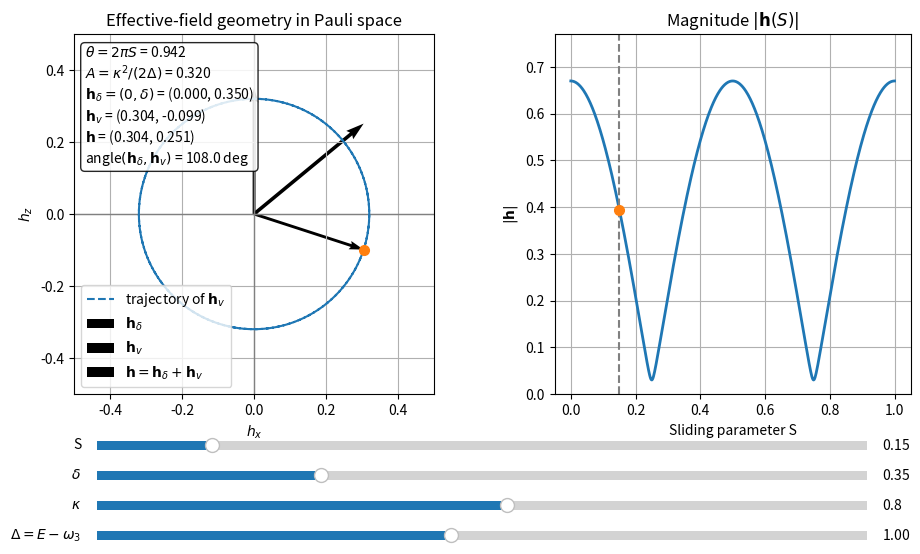

Write Python code to recreate this figure.
import numpy as np
import matplotlib.pyplot as plt
from matplotlib.widgets import Slider

# =========================
# Effective-field geometry
# =========================

# initial parameters
S0 = 0.15
delta0 = 0.35       # anisotropy field strength
kappa0 = 0.8
Delta0 = 1.0        # effective detuning: Delta = E - omega3 (simplified real model)

def compute_fields(S, delta, kappa, Delta):
    theta = 2 * np.pi * S

    # avoid division blow-up
    if abs(Delta) < 1e-6:
        Delta = 1e-6

    A = kappa**2 / (2 * Delta)

    # Pauli-space vectors in x-z plane
    h_delta = np.array([0.0, delta])
    h_v = np.array([A * np.sin(2 * theta), A * np.cos(2 * theta)])
    h_tot = h_delta + h_v

    return theta, A, h_delta, h_v, h_tot

# prepare figure
fig = plt.figure(figsize=(11, 6))
gs = fig.add_gridspec(1, 2, width_ratios=[1.1, 1.0])
ax_vec = fig.add_subplot(gs[0, 0])
ax_mag = fig.add_subplot(gs[0, 1])
plt.subplots_adjust(bottom=0.28, wspace=0.28)

# initial fields
theta0, A0, h_delta0, h_v0, h_tot0 = compute_fields(S0, delta0, kappa0, Delta0)

# -------- Left panel: vector geometry --------
ax_vec.set_title("Effective-field geometry in Pauli space")
ax_vec.set_xlabel(r"$h_x$")
ax_vec.set_ylabel(r"$h_z$")
ax_vec.axhline(0, color="gray", lw=1)
ax_vec.axvline(0, color="gray", lw=1)
ax_vec.grid(True)
ax_vec.set_aspect("equal")

# trajectory of h_v
S_circle = np.linspace(0, 1, 400)
hx_circle = []
hz_circle = []
for s in S_circle:
    _, _, _, hv, _ = compute_fields(s, delta0, kappa0, Delta0)
    hx_circle.append(hv[0])
    hz_circle.append(hv[1])

traj_line, = ax_vec.plot(hx_circle, hz_circle, "--", lw=1.5, label=r"trajectory of $\mathbf{h}_v$")

# arrows
arrow_delta = ax_vec.quiver(
    [0], [0], [h_delta0[0]], [h_delta0[1]],
    angles="xy", scale_units="xy", scale=1, width=0.008, label=r"$\mathbf{h}_\delta$"
)
arrow_v = ax_vec.quiver(
    [0], [0], [h_v0[0]], [h_v0[1]],
    angles="xy", scale_units="xy", scale=1, width=0.008, label=r"$\mathbf{h}_v$"
)
arrow_tot = ax_vec.quiver(
    [0], [0], [h_tot0[0]], [h_tot0[1]],
    angles="xy", scale_units="xy", scale=1, width=0.010, label=r"$\mathbf{h}=\mathbf{h}_\delta+\mathbf{h}_v$"
)

# point on h_v trajectory
point_v, = ax_vec.plot([h_v0[0]], [h_v0[1]], "o", ms=7)

# text box
txt = ax_vec.text(
    0.03, 0.97, "", transform=ax_vec.transAxes, va="top",
    bbox=dict(boxstyle="round", facecolor="white", alpha=0.85), fontsize=10
)

ax_vec.legend(loc="lower left")

# -------- Right panel: |h| vs S --------
ax_mag.set_title(r"Magnitude $|\mathbf{h}(S)|$")
ax_mag.set_xlabel("Sliding parameter S")
ax_mag.set_ylabel(r"$|\mathbf{h}|$")
ax_mag.grid(True)

S_scan = np.linspace(0, 1, 600)
mag_vals = []
for s in S_scan:
    _, _, _, _, htmp = compute_fields(s, delta0, kappa0, Delta0)
    mag_vals.append(np.linalg.norm(htmp))
mag_vals = np.array(mag_vals)

mag_line, = ax_mag.plot(S_scan, mag_vals, lw=2)
vline = ax_mag.axvline(S0, color="gray", ls="--")
current_mag_pt, = ax_mag.plot([S0], [np.linalg.norm(h_tot0)], "o", ms=7)

# sliders
ax_S = plt.axes([0.16, 0.18, 0.70, 0.03])
ax_delta = plt.axes([0.16, 0.13, 0.70, 0.03])
ax_kappa = plt.axes([0.16, 0.08, 0.70, 0.03])
ax_Delta = plt.axes([0.16, 0.03, 0.70, 0.03])

s_S = Slider(ax_S, "S", 0.0, 1.0, valinit=S0)
s_delta = Slider(ax_delta, r"$\delta$", 0.0, 1.2, valinit=delta0)
s_kappa = Slider(ax_kappa, r"$\kappa$", 0.0, 1.5, valinit=kappa0)
s_Delta = Slider(ax_Delta, r"$\Delta=E-\omega_3$", 0.15, 2.0, valinit=Delta0)

def update(val):
    global arrow_delta, arrow_v, arrow_tot

    S = s_S.val
    delta = s_delta.val
    kappa = s_kappa.val
    Delta = s_Delta.val

    theta, A, h_delta, h_v, h_tot = compute_fields(S, delta, kappa, Delta)

    # update trajectory of h_v
    hx_circle = []
    hz_circle = []
    mag_vals = []
    for s in S_scan:
        _, _, _, hv, hsum = compute_fields(s, delta, kappa, Delta)
        hx_circle.append(hv[0])
        hz_circle.append(hv[1])
        mag_vals.append(np.linalg.norm(hsum))

    traj_line.set_data(hx_circle, hz_circle)

    # remove and redraw arrows
    arrow_delta.remove()
    arrow_v.remove()
    arrow_tot.remove()

    arrow_delta = ax_vec.quiver(
        [0], [0], [h_delta[0]], [h_delta[1]],
        angles="xy", scale_units="xy", scale=1, width=0.008
    )
    arrow_v = ax_vec.quiver(
        [0], [0], [h_v[0]], [h_v[1]],
        angles="xy", scale_units="xy", scale=1, width=0.008
    )
    arrow_tot = ax_vec.quiver(
        [0], [0], [h_tot[0]], [h_tot[1]],
        angles="xy", scale_units="xy", scale=1, width=0.010
    )

    point_v.set_data([h_v[0]], [h_v[1]])

    # auto limits
    lim = max(0.5, 1.25 * max(
        np.max(np.abs(hx_circle)),
        np.max(np.abs(hz_circle)),
        abs(h_tot[0]),
        abs(h_tot[1]),
        abs(delta)
    ))
    ax_vec.set_xlim(-lim, lim)
    ax_vec.set_ylim(-lim, lim)

    # update magnitude panel
    mag_vals = np.array(mag_vals)
    mag_line.set_ydata(mag_vals)
    ax_mag.set_ylim(0, 1.15 * np.max(mag_vals))
    vline.set_xdata([S, S])
    current_mag_pt.set_data([S], [np.linalg.norm(h_tot)])

    # dot product / angle info
    norm_hd = np.linalg.norm(h_delta)
    norm_hv = np.linalg.norm(h_v)
    if norm_hd > 1e-12 and norm_hv > 1e-12:
        cosang = np.dot(h_delta, h_v) / (norm_hd * norm_hv)
        cosang = np.clip(cosang, -1.0, 1.0)
        angle_deg = np.degrees(np.arccos(cosang))
    else:
        angle_deg = np.nan

    txt.set_text(
        f"$\\theta=2\\pi S$ = {theta:.3f}\n"
        f"$A=\\kappa^2/(2\\Delta)$ = {A:.3f}\n"
        f"$\\mathbf{{h}}_\\delta=(0,\\delta)$ = ({h_delta[0]:.3f}, {h_delta[1]:.3f})\n"
        f"$\\mathbf{{h}}_v$ = ({h_v[0]:.3f}, {h_v[1]:.3f})\n"
        f"$\\mathbf{{h}}$ = ({h_tot[0]:.3f}, {h_tot[1]:.3f})\n"
        f"angle$(\\mathbf{{h}}_\\delta,\\mathbf{{h}}_v)$ = {angle_deg:.1f} deg"
    )

    fig.canvas.draw_idle()

s_S.on_changed(update)
s_delta.on_changed(update)
s_kappa.on_changed(update)
s_Delta.on_changed(update)

update(None)
plt.show()
